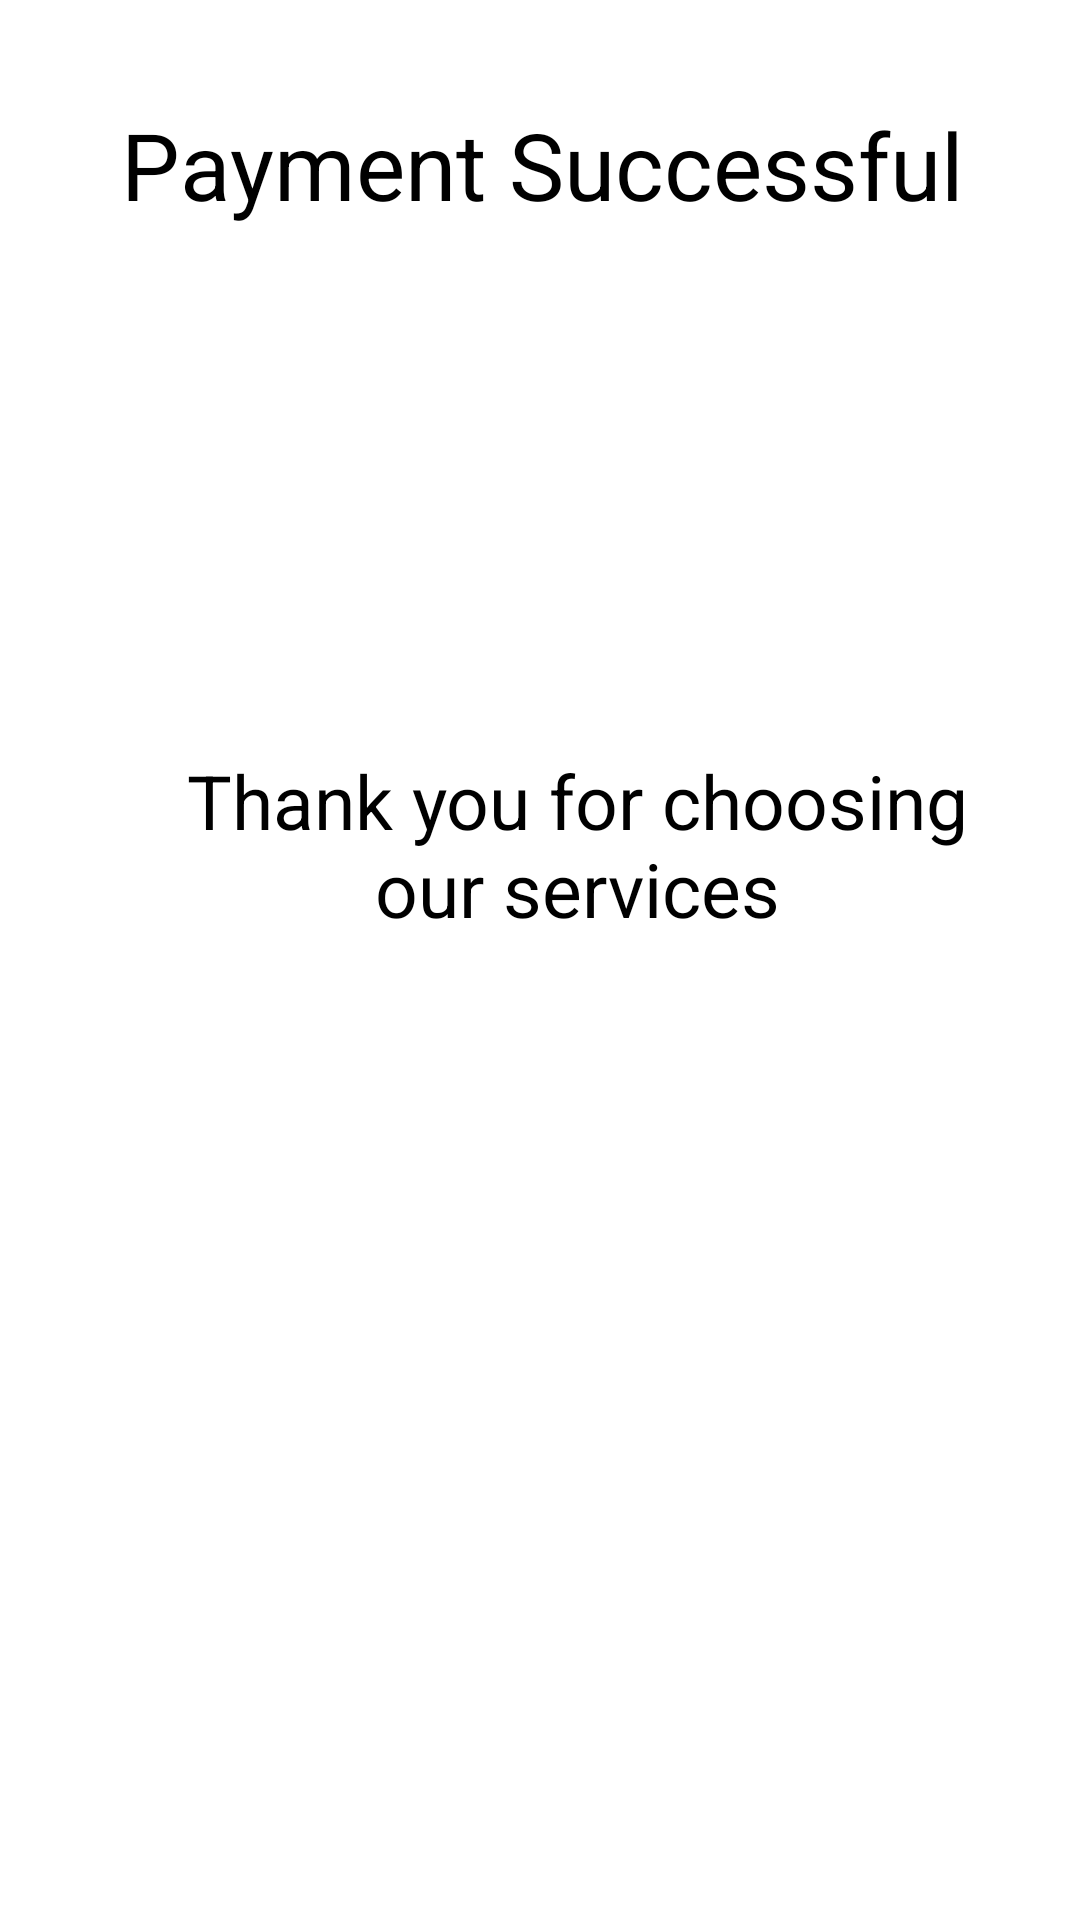

This screen was rendered from an Android layout file. Write that file and the resources it references.
<!-- AndroidManifest.xml: application theme AppTheme -->
<!-- res/layout/activity_thankyou.xml -->
<?xml version="1.0" encoding="utf-8"?>
<android.support.constraint.ConstraintLayout xmlns:android="http://schemas.android.com/apk/res/android"
    xmlns:app="http://schemas.android.com/apk/res-auto"
    xmlns:tools="http://schemas.android.com/tools"
    android:layout_width="match_parent"
    android:layout_height="match_parent"
    tools:context="com.example.sarve.dhobhighat.thankyou">

    <TextView
        android:id="@+id/textView3"
        android:layout_width="373dp"
        android:layout_height="52dp"
        android:layout_marginEnd="5dp"
        android:layout_marginStart="6dp"
        android:layout_marginTop="34dp"
        android:text="Payment Successful"
        android:textAlignment="center"
        android:textColor="@android:color/black"
        android:textSize="31sp"
        app:layout_constraintEnd_toEndOf="parent"
        app:layout_constraintStart_toStartOf="parent"
        app:layout_constraintTop_toTopOf="parent" />

    <TextView
        android:id="@+id/textView4"
        android:layout_width="281dp"
        android:layout_height="66dp"
        android:layout_marginStart="52dp"
        android:layout_marginTop="42dp"
        android:text="Thank you for choosing our services"
        android:textAlignment="center"
        android:textColor="@android:color/black"
        android:textSize="25sp"
        app:layout_constraintStart_toStartOf="parent"
        app:layout_constraintTop_toBottomOf="@+id/imageView4" />

    <Button
        android:id="@+id/button3"
        android:layout_width="124dp"
        android:layout_height="43dp"
        android:layout_marginBottom="124dp"
        android:layout_marginEnd="128dp"
        android:layout_marginStart="128dp"
        android:background="@drawable/rounded_corners"
        android:text="Home"
        android:textColor="@color/white"
        app:layout_constraintBottom_toBottomOf="parent"
        app:layout_constraintEnd_toEndOf="parent"
        app:layout_constraintStart_toStartOf="parent" />

    <ImageView
        android:id="@+id/imageView4"
        android:layout_width="118dp"
        android:layout_height="103dp"
        android:layout_marginEnd="133dp"
        android:layout_marginStart="133dp"
        android:layout_marginTop="19dp"
        app:layout_constraintEnd_toEndOf="parent"
        app:layout_constraintStart_toStartOf="parent"
        app:layout_constraintTop_toBottomOf="@+id/textView3"
        app:srcCompat="@drawable/green" />


</android.support.constraint.ConstraintLayout>
<!-- resources referenced by this layout -->
<resources>
  <color name="white">#ffffff</color>
  <style name="AppTheme" parent="Theme.AppCompat.Light.NoActionBar">
          
          <item name="colorPrimary">@color/colorPrimary</item>
          <item name="colorPrimaryDark">@color/colorPrimaryDark</item>
          <item name="colorAccent">@color/colorAccent</item>
          <item name="android:colorBackground">@color/white</item>
          <item name="android:windowAnimationStyle">@style/WindowAnimationTransition</item>
  
      </style>
  <color name="colorPrimary">#3F51B5</color>
  <color name="colorPrimaryDark">#303F9F</color>
  <color name="colorAccent">#FF4081</color>
  <style name="WindowAnimationTransition">
          <item name="android:windowEnterAnimation">@android:anim/fade_in</item>
          <item name="android:windowExitAnimation">@android:anim/fade_out</item>
      </style>
</resources>
